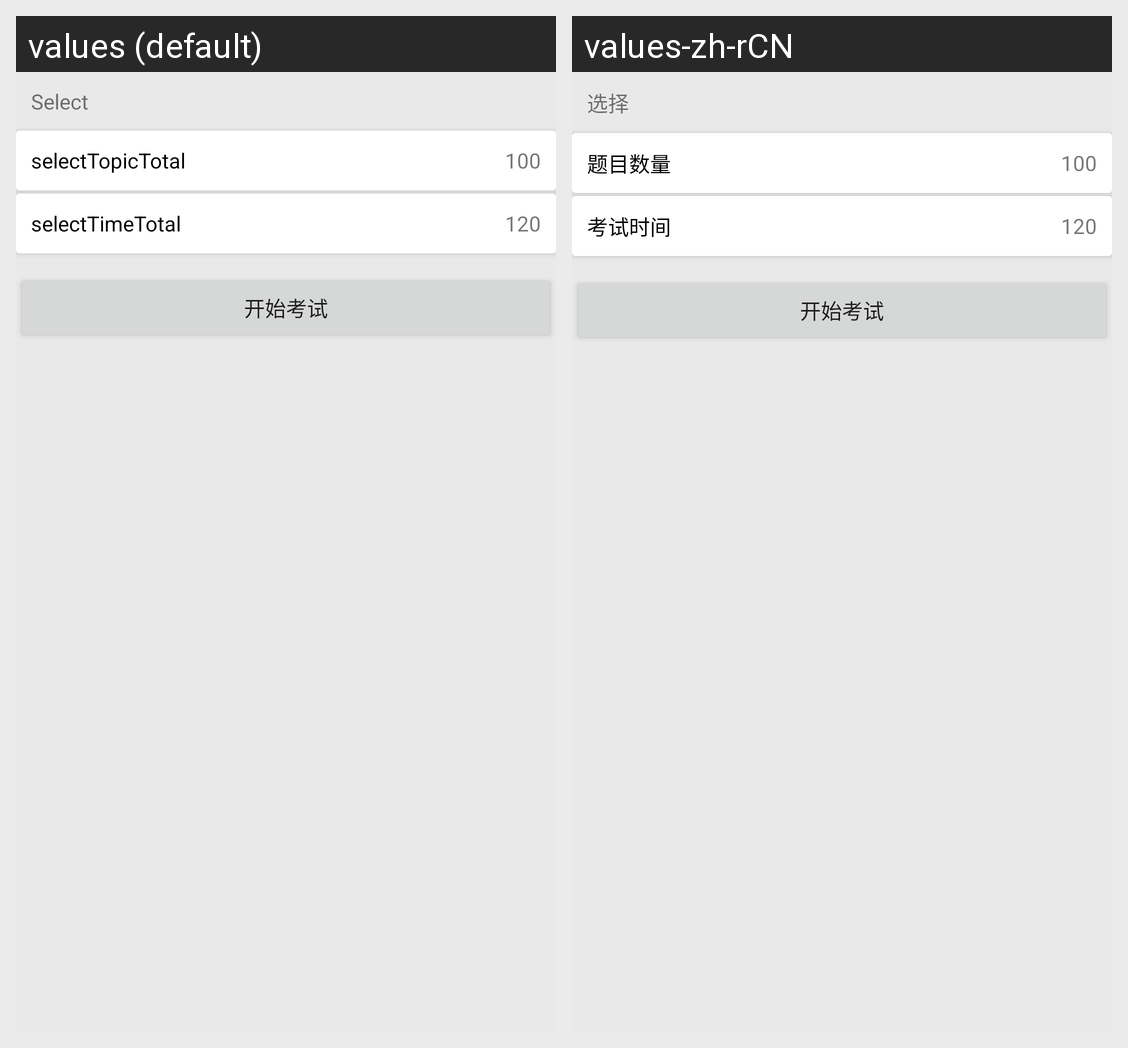

The same Android screen rendered under two of its app's locales, left to right. List the strings drawn on it with the default value and each locale's translation.
Android screen res/layout/layout_exam.xml rendered under 2 locales, left to right: values (default), values-zh-rCN. Device: Nexus 5 (rendered at 1080×1920; each locale shown at half size, 540×960, under a caption strip naming it); theme AppTheme.
Strings drawn on this screen, with the default value and each locale's value (text and hints the layout hard-codes, and strings that could not be matched under every locale, appear in the picture but are not listed):

select
  values: Select
  values-zh-rCN: 选择

select_topic_total
  values: selectTopicTotal
  values-zh-rCN: 题目数量

select_time_total
  values: selectTimeTotal
  values-zh-rCN: 考试时间
